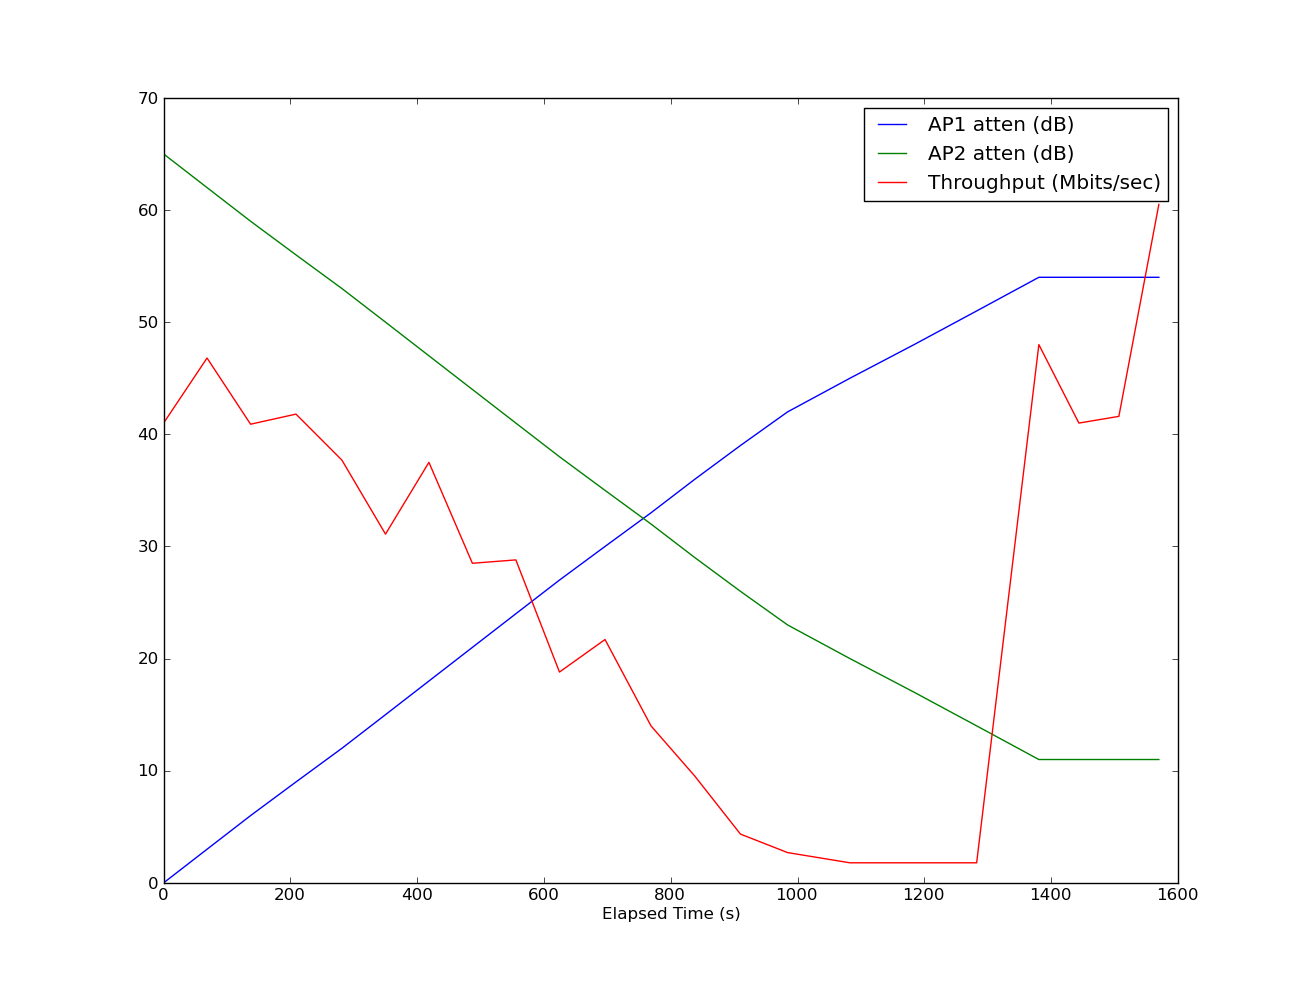

The data file committed next to this chart (first rows):
Elapsed Time (s), AP1 atten (dB), AP2 atten (dB), Current APs MAC, Ping, Throughput (Mbits/sec)
1.90734863281e-06, 0, 65, 68:7f:74:35:cf:cc, True, 41
68.54, 3, 62, 68:7f:74:35:cf:cc, True, 46.8
137.2, 6, 59, 68:7f:74:35:cf:cc, True, 40.9
208.8, 9, 56, 68:7f:74:35:cf:cc, True, 41.8
281.3, 12, 53, 68:7f:74:35:cf:cc, True, 37.7
350.1, 15, 50, 68:7f:74:35:cf:cc, True, 31.1
418.6, 18, 47, 68:7f:74:35:cf:cc, True, 37.5
487.1, 21, 44, 68:7f:74:35:cf:cc, True, 28.5
555.7, 24, 41, 68:7f:74:35:cf:cc, True, 28.8
624.5, 27, 38, 68:7f:74:35:cf:cc, True, 18.8
696.3, 30, 35, 68:7f:74:35:cf:cc, True, 21.7
768.9, 33, 32, 68:7f:74:35:cf:cc, True, 14
838.1, 36, 29, 68:7f:74:35:cf:cc, True, 9.51
910, 39, 26, 68:7f:74:35:cf:cc, True, 4.35
984.4, 42, 23, 68:7f:74:35:cf:cc, False, 2.7
1083, 45, 20, 68:7f:74:35:cf:cc, False, 1.79
1184, 48, 17, 68:7f:74:35:cf:cc, False, 1.79
1283, 51, 14, 68:7f:74:35:cf:cc, False, 1.79
1381, 54, 11, c0:3f:0e:84:62:20, True, 48
1444, 54, 11, c0:3f:0e:84:62:20, True, 41
1507, 54, 11, c0:3f:0e:84:62:20, True, 41.6
1570, 54, 11, c0:3f:0e:84:62:20, True, 60.5
